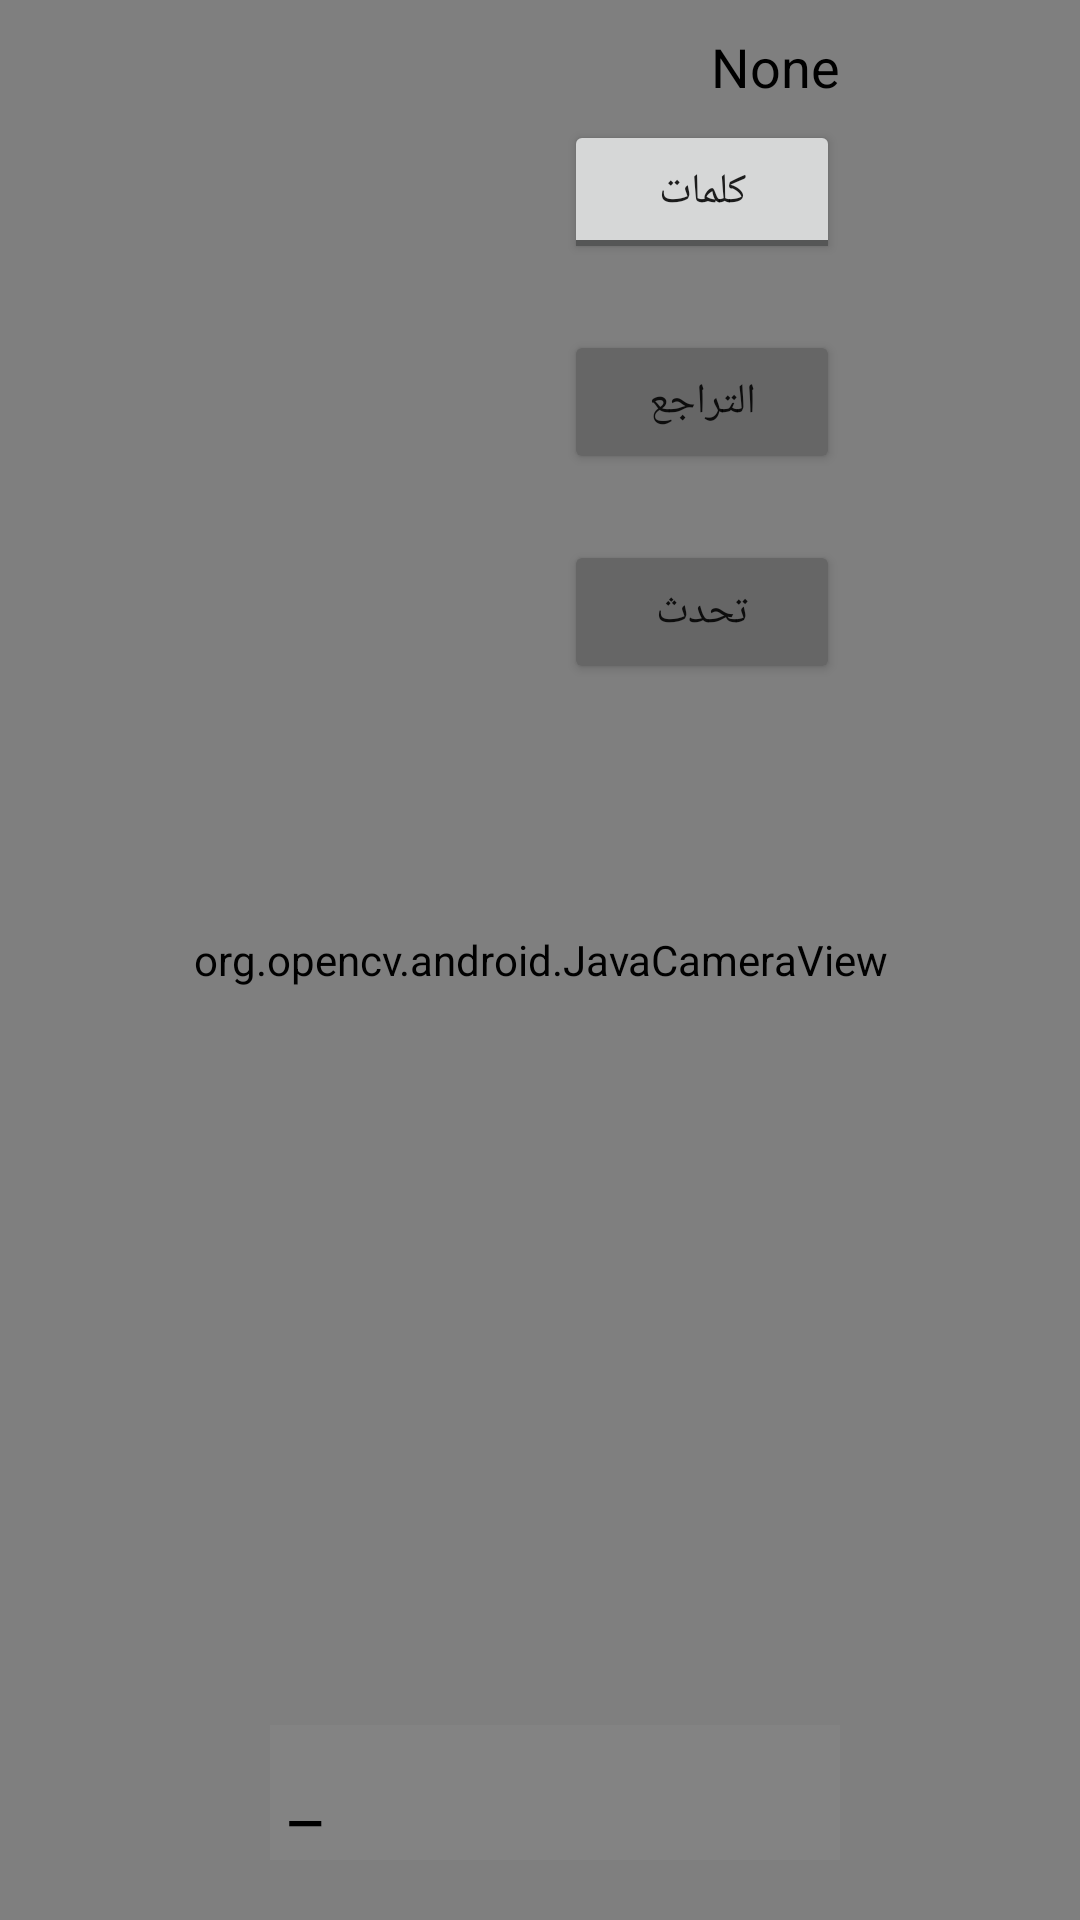

This screen was rendered from an Android layout file. Write that file and the resources it references.
<!-- AndroidManifest.xml: application theme Theme.ArSignLanguageII -->
<!-- res/layout/activity_camera.xml -->
<?xml version="1.0" encoding="utf-8"?>
<RelativeLayout xmlns:android="http://schemas.android.com/apk/res/android"
    xmlns:app="http://schemas.android.com/apk/res-auto"
    xmlns:tools="http://schemas.android.com/tools"
    android:layout_width="match_parent"
    android:layout_height="match_parent"
    tools:context=".CameraActivity">

    <org.opencv.android.JavaCameraView
        android:layout_width="match_parent"
        android:layout_height="match_parent"
        android:id="@+id/javaCamView"
        />

    <TextView
        android:layout_width="250pt"
        android:layout_height="wrap_content"
        android:id="@+id/text_output"
        android:background="#8888"
        android:textColor="@color/black"
        android:textSize="24dp"
        android:padding="3pt"
        android:maxLength="50"
        android:layout_marginLeft="90dp"
        android:layout_marginBottom="20dp"
        android:layout_marginRight="80dp"
        android:text="_"
        android:layout_alignBottom="@id/javaCamView"
        android:layout_alignLeft="@id/javaCamView"/>

    <ToggleButton
        android:id="@+id/toggleButton"
        android:layout_width="92dp"
        android:layout_height="wrap_content"
        android:layout_alignRight="@id/javaCamView"
        android:text="ToggleButton"
        android:layout_marginRight="80dp"
        android:layout_marginTop="40dp"
        android:textOff="كلمات"
        android:textOn="حروف" />

    <Button
        android:id="@+id/back_btn"
        android:layout_width="92dp"
        android:layout_height="wrap_content"
        android:backgroundTint="#666"
        android:layout_marginTop="70dp"
        android:layout_marginRight="80dp"
        android:layout_alignRight="@id/javaCamView"
        android:layout_alignLeft="@id/toggleButton"
        android:layout_alignTop="@id/toggleButton"
        android:text="التراجع"/>

    <Button
        android:id="@+id/speech_btn"
        android:layout_width="92dp"
        android:layout_height="wrap_content"
        android:backgroundTint="#666"
        android:textSize="14dp"
        android:layout_marginTop="70dp"
        android:layout_marginRight="80dp"
        android:layout_alignRight="@id/javaCamView"
        android:layout_alignTop="@id/back_btn"
        android:text="تحدث"/>

    <TextView
        android:layout_width="wrap_content"
        android:layout_height="wrap_content"
        android:id="@+id/exp_letter"
        android:textColor="#000"
        android:textSize="18dp"
        android:text="None"
        android:layout_marginLeft="90dp"
        android:layout_alignTop="@id/server_status"
        android:visibility="invisible"/>

    <TextView
        android:layout_width="wrap_content"
        android:layout_height="wrap_content"
        android:id="@+id/server_status"
        android:textColor="#000"
        android:textSize="18dp"
        android:text="None"
        android:layout_alignRight="@id/javaCamView"
        android:layout_marginLeft="90dp"
        android:layout_marginRight="80dp"
        android:layout_marginTop="10dp"/>


</RelativeLayout>
<!-- resources referenced by this layout -->
<resources>
  <color name="black">#FF000000</color>
  <style name="Theme.ArSignLanguageII" parent="Theme.MaterialComponents.DayNight.DarkActionBar">
          
          <item name="colorPrimary">@color/purple_500</item>
          <item name="colorPrimaryVariant">@color/purple_700</item>
          <item name="colorOnPrimary">@color/white</item>
          
          <item name="colorSecondary">@color/teal_200</item>
          <item name="colorSecondaryVariant">@color/teal_700</item>
          <item name="colorOnSecondary">@color/black</item>
          
          <item name="android:statusBarColor">?attr/colorPrimaryVariant</item>
          
      </style>
  <color name="purple_500">#FF6200EE</color>
  <color name="purple_700">#FF3700B3</color>
  <color name="white">#FFFFFFFF</color>
  <color name="teal_200">#FF03DAC5</color>
  <color name="teal_700">#FF018786</color>
</resources>
